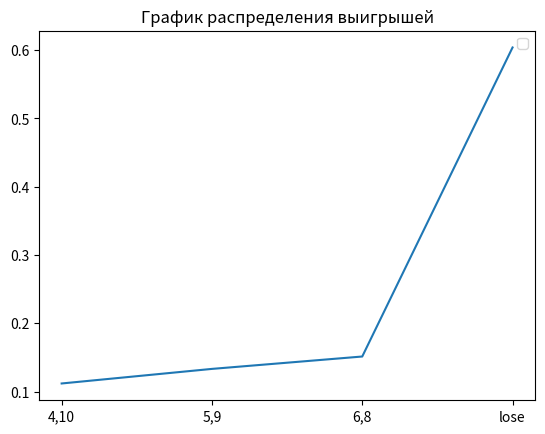

Write the Python code that produced this figure.
import random
import numpy as np
import matplotlib.pyplot as plt
import math


def roll():
    die1 = random.randint(1, 6)
    die2 = random.randint(1, 6)
    return die2 + die1


# ставка
# рол
# подсчет
def bet(i):
    print("bet")


average_winings = []


def round():
    target = 0
    # 1 - 4 10
    # 2 - 5 9
    # 3 - 6 8
    destiny = random.randint(1, 6)
    bet = 1
    # ставка
    while True:
        single_roll = roll()
        if destiny == 1:
            if single_roll == 4:
                return 1
        if destiny == 2:
            if single_roll == 5:
                return 2
        if destiny == 3:
            if single_roll == 6:
                return 3

        if single_roll == 7:# lose
            return -1

        if destiny == 4:
            if single_roll == 8:
                return 3

        if destiny == 5:
            if single_roll == 9:
                return 2

        if destiny == 6:
            if single_roll == 10:
                return 1


EV_UNIT = 0
average_winnings = []
round_history = []
list_intervals_down = []
list_intervals_up = []
mat_ojidanie = 0
EV_per_Unit = 0
game_outcomes = [0, 0, 0,0]
experiment = 1000000

win_chance = 0


def game():
    global EV_per_Unit
    bet = 6
    win = 0

    capital = bet
    game_number = 0
    game_length = 0
    overall_length = 0

    winnings = 0  # Ожидаемый выигрыш/проигрыш если - то казино в плюсе на эти деньги
    for i in range(1, experiment + 1):
        game_length += 1
        if capital == 0:
            game_number += 1
            capital = bet
            overall_length += game_length
            game_length = 0
        lets_play = round()

        if lets_play == 1:
            game_outcomes[0] += 1
            round_history.append(1.8 * bet)
            win += 1
            winnings += 1.8 * bet
            capital += 1.8 * bet

        if lets_play == -1:
            game_outcomes[3] += 1
            round_history.append(-1 * bet)
            winnings -= bet
            capital -= bet

        if lets_play == 2:
            game_outcomes[1] += 1
            round_history.append(1.4 * bet)
            win += 1
            winnings += 1.4 * bet
            capital += 1.4 * bet

        if lets_play == 3:
            game_outcomes[2] += 1
            round_history.append(7)
            win += 1
            winnings += 7
            capital += 7
        average_winnings.append(winnings / (i * bet))

    # Построение дов. вероятности
    disp = np.var(round_history)
    for i in range(0, len(round_history) - 1):
        list_intervals_down.append(average_winnings[i + 1] - (1.65 / math.sqrt(i + 1)) * disp)
        list_intervals_up.append(average_winnings[i + 1] + (1.65 / math.sqrt(i + 1)) * disp)

    # Вывод результатов
    win_chance = win / experiment
    print("Chance to win " + str(win_chance))
    print("Expected Value " + str(winnings))  # Ожидаемый выигрыш/проигрыш если - то казино в плюсе на эти деньги

    EV_per_Unit = winnings / (experiment * bet)

    print("EV per Unit " + str(EV_per_Unit))  # Ожидаемый выигрыш/проигрыш на одну ставку
    House_Edge = EV_per_Unit * 100
    print("House Edge " + str(House_Edge))  # Преимущество /доход заведения (house advantage/house edge, H.A.)

    RTP = 1 + winnings / (experiment * bet)
    print("Return to Player " + str(RTP))  # Процент возврата (Return To Player, RTP)

    EV_per_Unit_Squared = EV_per_Unit ** 2
    EV_per_Squared_Unit = (win / experiment) + ((experiment - win) / experiment)
    VAR = EV_per_Squared_Unit - EV_per_Unit_Squared  # Дисперсия - возможно
    print("Возможно дисперсия " + str(VAR))

    print("Дисперсия 2 " + str(np.var(round_history)))

    Standart_Deviation = VAR ** 0.5
    print("Среднекватратичное отклонение " + str(Standart_Deviation))

    EV_Units = EV_per_Unit * experiment

    SD_Units = Standart_Deviation * (experiment ** 0.5)
    print("Средний суммарный выигрыш " + str(EV_Units) + "\n"
          + "Его СКО " + str(SD_Units))

    z = 1.65
    VI = z * Standart_Deviation

    confidence_interval_low = RTP - VI / math.sqrt(experiment)
    confidence_interval_up = RTP + VI / math.sqrt(experiment)

    print("дов интервал" + str(confidence_interval_low))
    print("дов интервал врх" + str(confidence_interval_up))
    print("Индекс волатильности игры " + str(VI))


# print("Средняя продолжительность игры " + str(overall_length / game_number))


def build_graphic():
    # -------график доверительной вероятности----
    # plt.title("График доверительной вероятности")
    # plt.hlines(EV_per_Unit, 0, 100)
    # plt.plot(list_intervals_down)
    # plt.plot(list_intervals_up)
    #
    # # -------график средних выигрышей--------
    # a = np.std(average_winnings)
    # plt.hlines(a, 0, experiment, colors='black', label='Ско')
    # plt.hlines(-a, 0, experiment, colors='black', label='-Ско')
    # plt.hlines(np.median(average_winnings), 0, experiment, colors='r', label='Медиана')
    # plt.ylim(-0.2, 0.2)
    # plt.xlim(0, 100000)
    # plt.legend()
    # plt.show()

    # plt.plot(average_winnings)
    # plt.title("График средних выигрышей")
    # # медиана
    # plt.hlines(np.median(average_winnings), 0, experiment, colors='r', label='Медиана')
    # # график стремится к мат ожиданию
    # a = np.std(average_winnings)
    # plt.hlines(a, 0, experiment, colors='yellow', label='Ско')
    # plt.hlines(-a, 0, experiment, colors='yellow', label='-Ско')
    # plt.ylim(-0.2, 0.2)
    # plt.xlim(0, 10000)
    # plt.show()
    # -------график распределения выигрышей---------
    plt.title("График распределения выигрышей")
    probabilities = (list(map(lambda x: x / experiment, game_outcomes)))
    x_values = ["4,10", "5,9", "6,8", "lose"]
    print(probabilities)
    plt.plot(x_values, probabilities)
    plt.legend()
    plt.show()


if __name__ == '__main__':
    game()
    build_graphic()
